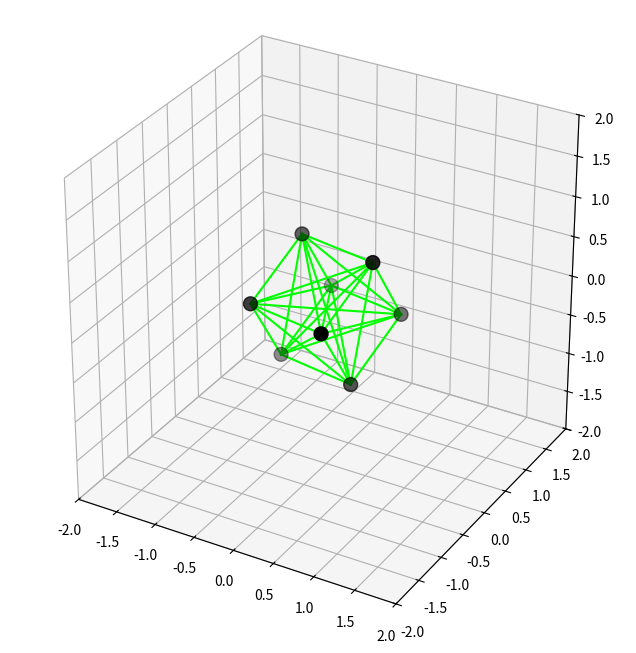

This chart was generated by the following Python code:
import numpy as np
import matplotlib.pyplot as plt
from matplotlib.animation import FuncAnimation
from mpl_toolkits.mplot3d.art3d import Line3D
from dataclasses import dataclass

START_YZ_ROT = 60
START_XY_ROT = 10
CONSTRAINT_RESTORE_PERCENT = 0.02  # How much is restored per one cycle
CONSTRAINT_RESTORE_CYCLES = 5      # How many cycles per frame 

@dataclass
class Constraint:
    i1: int
    i2: int
    rs: float


iters = 10_000
r = 2

fig = plt.figure(figsize=(10, 8))
bx = fig.add_subplot(111, projection='3d')
bx.set(xlim=(-r, r), ylim=(-r, r), zlim=(-r, r))
bx.set_aspect('equal')

constraints = []
verticies = []

for i in range(2):
    for j in range(2):
        for k in range(2):
            pos = np.array([i, j, k], dtype='float')
            verticies.append(pos - 0.5)

vert_count = len(verticies)
verticies = np.array(verticies)

lines = []

rotate_angle_1 = np.radians(START_YZ_ROT)
rotate_angle_2 = np.radians(START_XY_ROT)

verticies = verticies @ np.array([
    [1, 0, 0],
    [0, np.cos(rotate_angle_1), -np.sin(rotate_angle_1)],
    [0, np.sin(rotate_angle_1),  np.cos(rotate_angle_1)]
    ]) @ np.array([
    [np.cos(rotate_angle_2), -np.sin(rotate_angle_2), 0],
    [np.sin(rotate_angle_2),  np.cos(rotate_angle_2), 0],
    [0, 0, 1]
    ])
prev_verticies = verticies.copy()

dots = bx.scatter(verticies[:, 0], verticies[:, 1], verticies[:, 2], c='black', s=100)

for i in range(vert_count):
    for j in range(i+1, vert_count):
        constraints.append(Constraint(i, j, np.linalg.norm(verticies[i] - verticies[j])))
        line = Line3D(*verticies[[i, j]].T,
                      color = np.array([0., 1, 0.]))
        lines.append(line)
        bx.add_artist(line)


time_step = .05
def verlet_step():
    global verticies, prev_verticies

    tmp = verticies.copy()
    verticies += (verticies - prev_verticies) + np.array([0, 0, -1.5]) * time_step * time_step
    prev_verticies = tmp
        

def check_constraints():
    global verticies

    for _ in range(CONSTRAINT_RESTORE_CYCLES):
        verticies = np.clip(verticies, -r, r)

        for con in constraints:
            dist = verticies[con.i2] - verticies[con.i1]
            norm = np.linalg.norm(dist)

            diff = con.rs - norm
            dir = dist / norm

            verticies[con.i1] -= dir * diff * 0.5 * CONSTRAINT_RESTORE_PERCENT
            verticies[con.i2] += dir * diff * 0.5 * CONSTRAINT_RESTORE_PERCENT


def anim_func(i):
    verlet_step()
    check_constraints()

    for i in range(len(constraints)):
        i1 = constraints[i].i1
        i2 = constraints[i].i2
        lines[i].set_data_3d(verticies[[i1, i2]].T)

    dots._offsets3d = tuple((verticies).T)
    return dots, []

anim = FuncAnimation(fig, anim_func, frames=500, interval=10, blit=False)
# anim.save('soft.gif')

plt.show()

